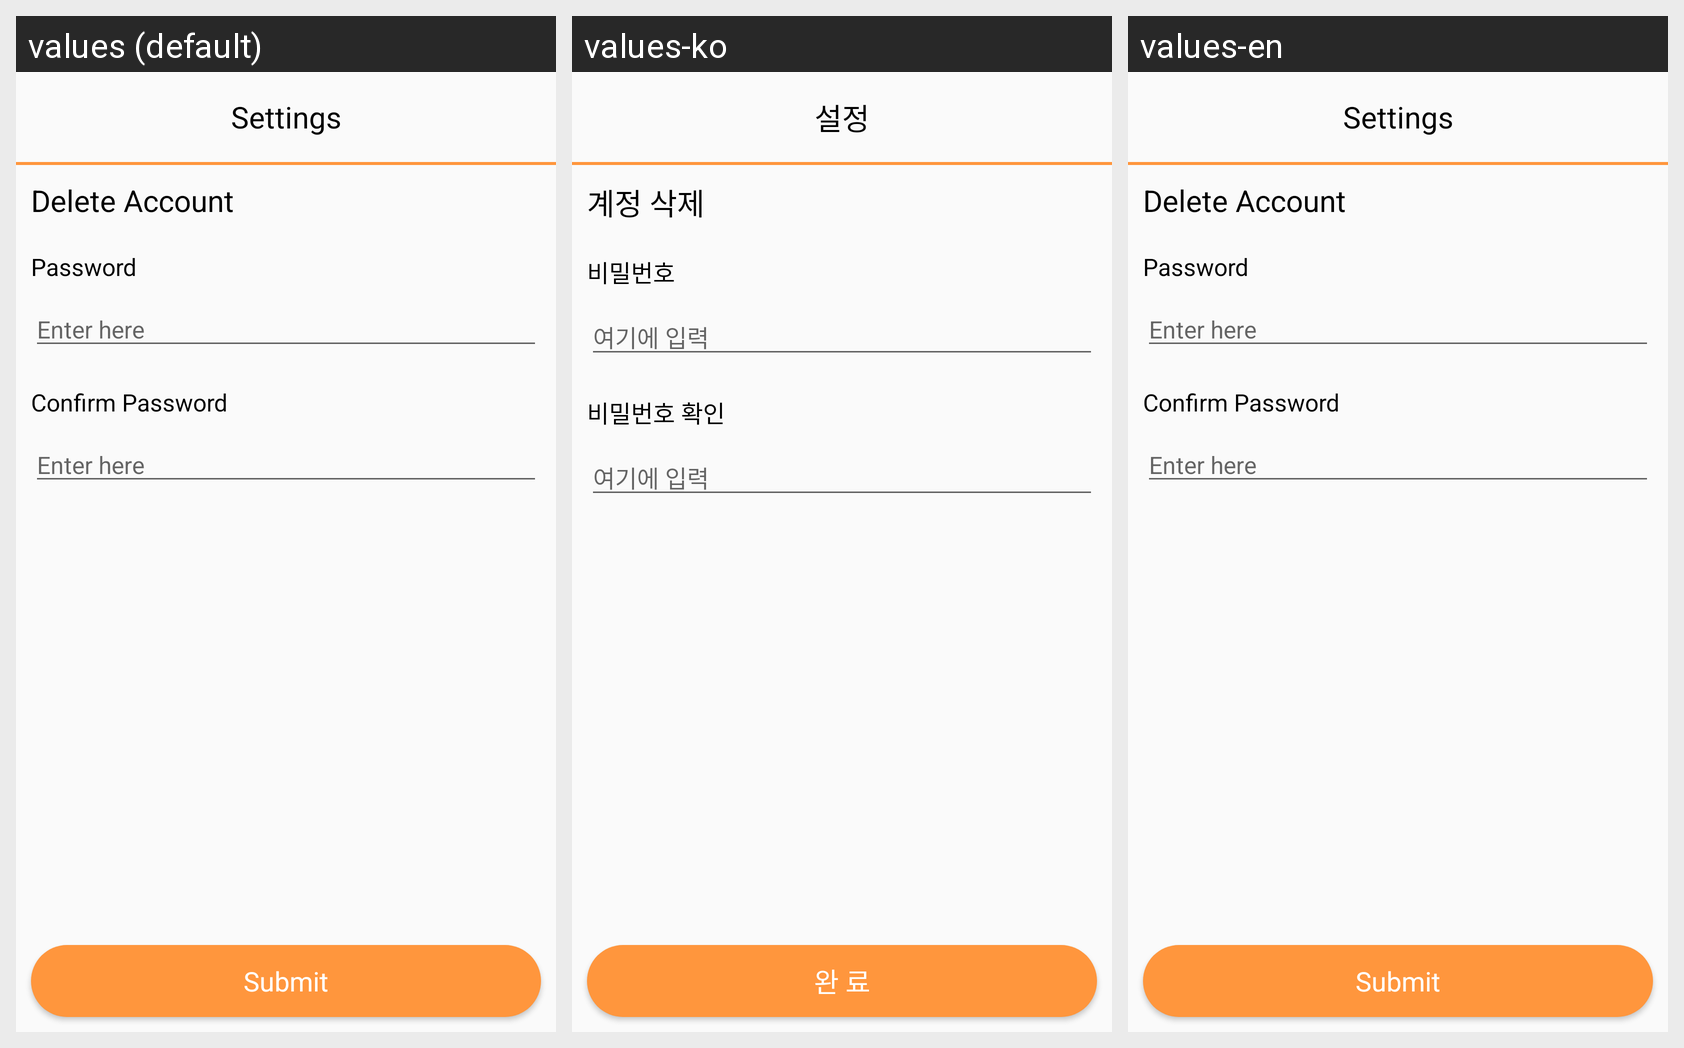

Here is an Android app screen in its default locale and in the app's own translations. Write out the translated-string differences for the strings that appear on this screen.
Android screen res/layout/settings_deleteaccount.xml rendered under 3 locales, left to right: values (default), values-ko, values-en. Device: Nexus 5 (rendered at 1080×1920; each locale shown at half size, 540×960, under a caption strip naming it); theme Theme.ArtTree.
Strings drawn on this screen, with the default value and each locale's value (text and hints the layout hard-codes, and strings that could not be matched under every locale, appear in the picture but are not listed):

settings
  values: Settings
  values-ko: 설정
  values-en: Settings

delete_account
  values: Delete Account
  values-ko: 계정 삭제
  values-en: Delete Account

password
  values: Password
  values-ko: 비밀번호
  values-en: Password

enter_here
  values: Enter here
  values-ko: 여기에 입력
  values-en: Enter here

confirm_password
  values: Confirm Password
  values-ko: 비밀번호 확인
  values-en: Confirm Password

submit
  values: Submit
  values-ko: 완 료
  values-en: Submit
